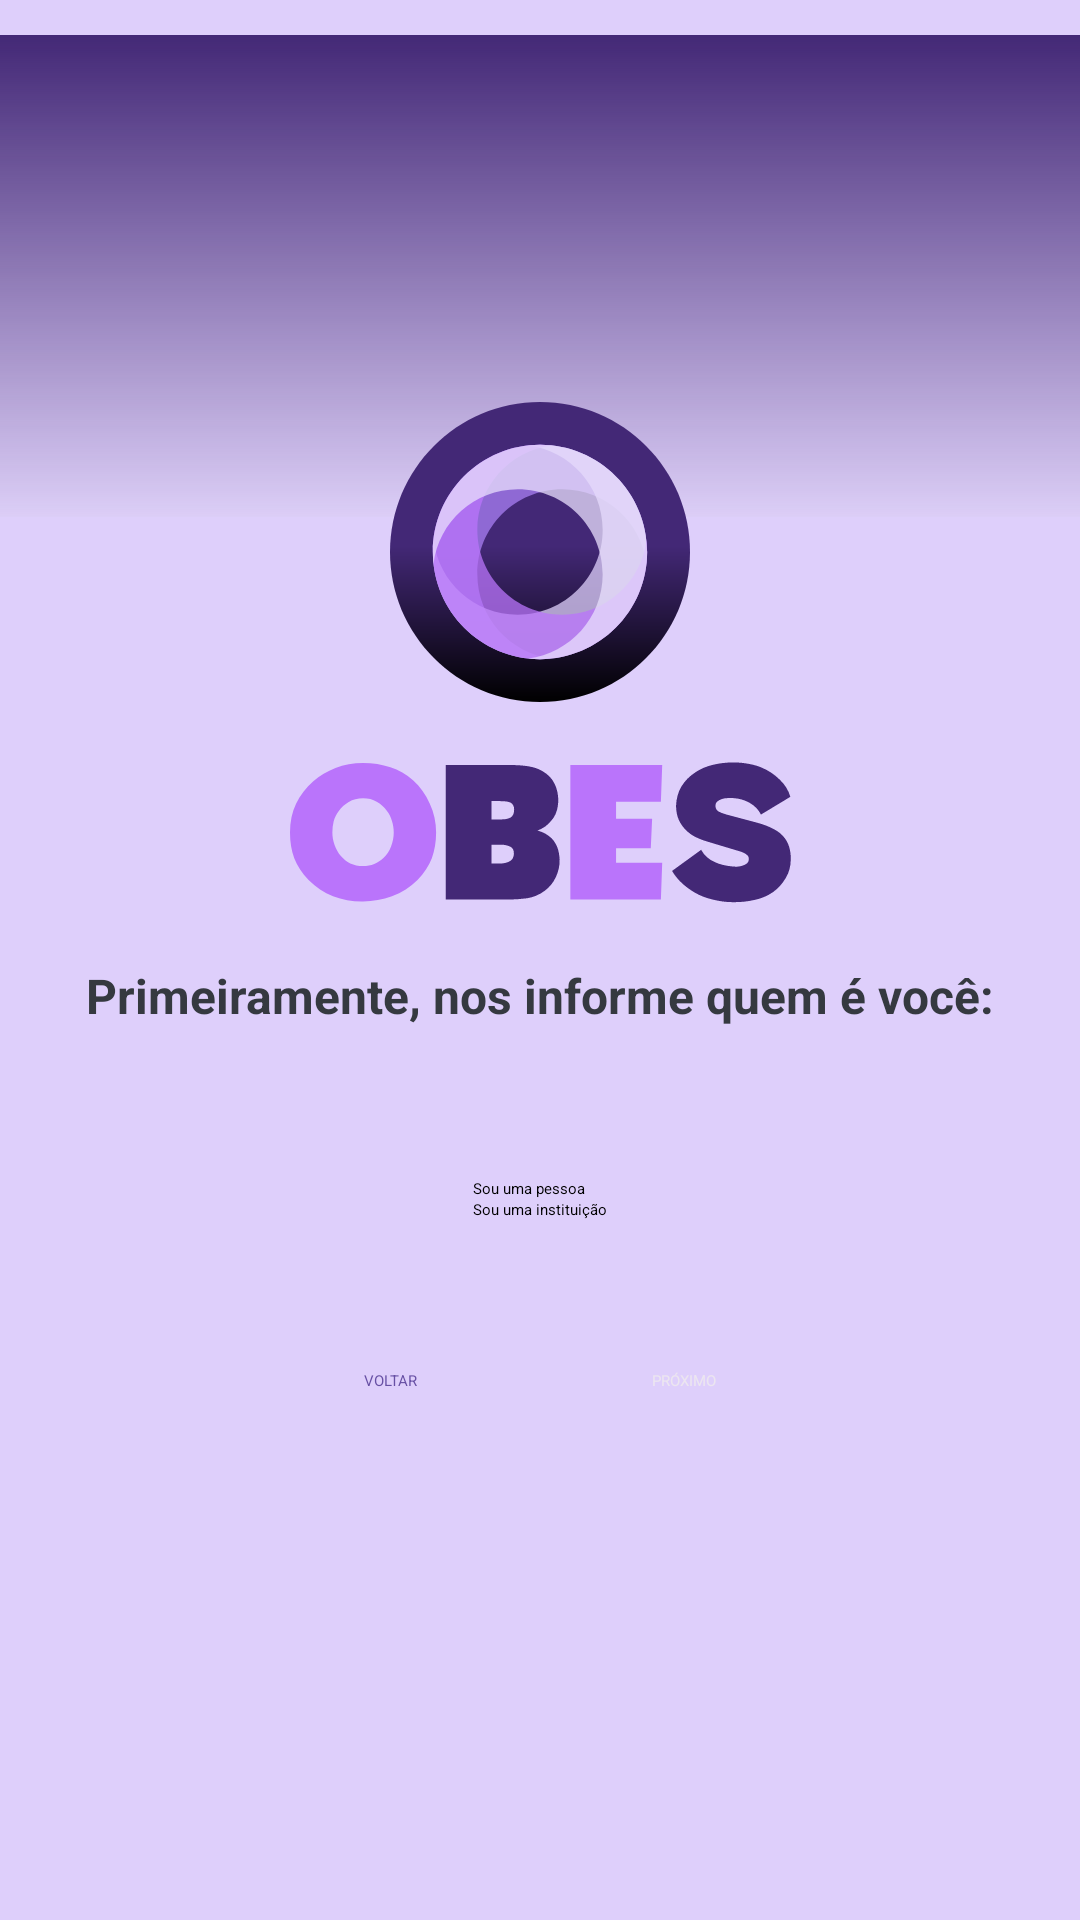

The Android layout XML behind this screen, and the referenced resources:
<!-- AndroidManifest.xml: application theme Theme.Obes -->
<!-- res/layout/activity_register_page.xml -->
<?xml version="1.0" encoding="utf-8"?>
<androidx.constraintlayout.widget.ConstraintLayout xmlns:android="http://schemas.android.com/apk/res/android"
    xmlns:app="http://schemas.android.com/apk/res-auto"
    xmlns:tools="http://schemas.android.com/tools"
    android:layout_width="match_parent"
    android:layout_height="match_parent"
    tools:context=".RegisterPage"
    android:background="@color/purple_150">

    <ImageView
        android:id="@+id/background_degrade_login_page"
        android:layout_width="wrap_content"
        android:layout_height="wrap_content"
        android:contentDescription="@string/content_desc_background_degrade"
        android:src="@drawable/degrade_login_cadastro"
        app:layout_constraintEnd_toEndOf="parent"
        app:layout_constraintStart_toStartOf="parent"
        app:layout_constraintTop_toTopOf="parent" />

    <ImageView
        android:id="@+id/obes_logo"
        android:contentDescription="@string/content_desc_logo_obes"
        android:layout_width="wrap_content"
        android:layout_height="wrap_content"
        android:src="@drawable/obes_logo_2"
        app:layout_constraintStart_toStartOf="parent"
        app:layout_constraintEnd_toEndOf="parent"
        app:layout_constraintTop_toBottomOf="@id/background_degrade_login_page"
        app:layout_constraintBottom_toBottomOf="@id/background_degrade_login_page"/>

    <ImageView
        android:id="@+id/obes_name"
        android:contentDescription="@string/content_desc_name_obes"
        android:layout_width="wrap_content"
        android:layout_height="wrap_content"
        android:src="@drawable/obes_logo_name"
        app:layout_constraintTop_toBottomOf="@id/obes_logo"
        app:layout_constraintStart_toStartOf="parent"
        app:layout_constraintEnd_toEndOf="parent"
        android:layout_marginTop="20dp"/>

    <TextView
        android:id="@+id/register_description"
        android:layout_width="wrap_content"
        android:layout_height="wrap_content"
        android:text="Primeiramente, nos informe quem é você:"
        android:textColor="@color/black"
        android:textStyle="bold"
        android:textSize="16dp"
        app:layout_constraintStart_toStartOf="parent"
        app:layout_constraintEnd_toEndOf="parent"
        app:layout_constraintTop_toBottomOf="@id/obes_name"
        app:layout_constraintBottom_toTopOf="@id/form_login"
        android:layout_marginTop="20dp"/>

    <LinearLayout
        android:id="@+id/form_login"
        android:layout_width="match_parent"
        android:layout_height="wrap_content"
        android:orientation="vertical"
        app:layout_constraintTop_toBottomOf="@id/register_description"
        android:layout_marginTop="50dp"
        android:paddingStart="50dp"
        android:paddingEnd="50dp">

        <RadioGroup
            android:id="@+id/radioGroup_register_institution"
            android:layout_width="wrap_content"
            android:layout_height="match_parent"
            android:layout_gravity="center_horizontal">
            <RadioButton
                android:id="@+id/rb_pessoa"
                android:layout_width="match_parent"
                android:layout_height="wrap_content"
                android:text="Sou uma pessoa" />
            <RadioButton
                android:id="@+id/rb_instituicao"
                android:layout_width="match_parent"
                android:layout_height="wrap_content"
                android:text="Sou uma instituição"/>

        </RadioGroup>


    </LinearLayout>

    <LinearLayout
        android:layout_width="wrap_content"
        android:layout_height="wrap_content"
        android:orientation="horizontal"
        app:layout_constraintTop_toBottomOf="@id/form_login"
        app:layout_constraintStart_toStartOf="parent"
        app:layout_constraintEnd_toEndOf="parent"
        android:layout_marginTop="50dp">

        <Button
            android:id="@+id/back_page"
            android:layout_width="wrap_content"
            android:layout_height="48dp"
            android:backgroundTint="@color/purple_50"
            android:text="VOLTAR"
            android:textColor="@color/purple"
            app:cornerRadius="@dimen/button_corner_radius"
            android:paddingStart="25dp"
            android:paddingEnd="25dp"
            android:layout_marginStart="14dp"
            android:layout_marginEnd="14dp"/>

        <Button
            android:id="@+id/sign_in"
            android:layout_width="wrap_content"
            android:layout_height="48dp"
            android:backgroundTint="@color/purple_800"
            android:text="PRÓXIMO"
            android:textColor="@color/white"
            app:cornerRadius="@dimen/button_corner_radius"
            android:paddingStart="25dp"
            android:paddingEnd="25dp"
            android:layout_marginStart="14dp"
            android:layout_marginEnd="14dp"/>
    </LinearLayout>

</androidx.constraintlayout.widget.ConstraintLayout>
<!-- resources referenced by this layout -->
<resources>
  <color name="black">#353940</color>
  <color name="purple">#6750A4</color>
  <color name="purple_150">#DECFFB</color>
  <color name="purple_50">#F4EFFE</color>
  <color name="purple_800">#432876</color>
  <color name="white">#ECE6F0</color>
  <dimen name="button_corner_radius">100dp</dimen>
  <!-- drawable degrade_login_cadastro (drawable) -->
  <vector xmlns:android="http://schemas.android.com/apk/res/android"
      xmlns:aapt="http://schemas.android.com/aapt"
      android:width="412dp"
      android:height="184dp"
      android:viewportWidth="412"
      android:viewportHeight="184">
    <path
        android:pathData="M0,0h412v184h-412z">
      <aapt:attr name="android:fillColor">
        <gradient 
            android:startX="206"
            android:startY="0"
            android:endX="206"
            android:endY="184"
            android:type="linear">
          <item android:offset="0" android:color="#FF432876"/>
          <item android:offset="0" android:color="#FF432876"/>
          <item android:offset="1" android:color="#17CBC9D0"/>
          <item android:offset="1" android:color="#00D9D9D9"/>
        </gradient>
      </aapt:attr>
    </path>
  </vector>
  <!-- drawable obes_logo_2: vector/xml drawable (drawable, 2589 chars, omitted) -->
  <!-- drawable obes_logo_name: vector/xml drawable (drawable, 4147 chars, omitted) -->
  <string name="content_desc_background_degrade">background_degrade</string>
  <string name="content_desc_logo_obes">logo_obes</string>
  <string name="content_desc_name_obes">name_obes</string>
  <style name="Theme.Obes" parent="Theme.MaterialComponents.DayNight.DarkActionBar">
          
          <item name="colorPrimary">@color/purple_500</item>
          <item name="colorPrimaryVariant">@color/purple_700</item>
          <item name="colorOnPrimary">@color/white</item>
          
          <item name="colorSecondary">@color/teal_200</item>
          <item name="colorSecondaryVariant">@color/teal_700</item>
          <item name="colorOnSecondary">@color/black</item>
          
          <item name="android:statusBarColor">?attr/colorPrimaryVariant</item>
          
      </style>
  <color name="purple_500">#925FF0</color>
  <color name="purple_700">#5E3A9E</color>
  <color name="teal_200">#6750A4</color>
  <color name="teal_700">#FF018786</color>
</resources>
